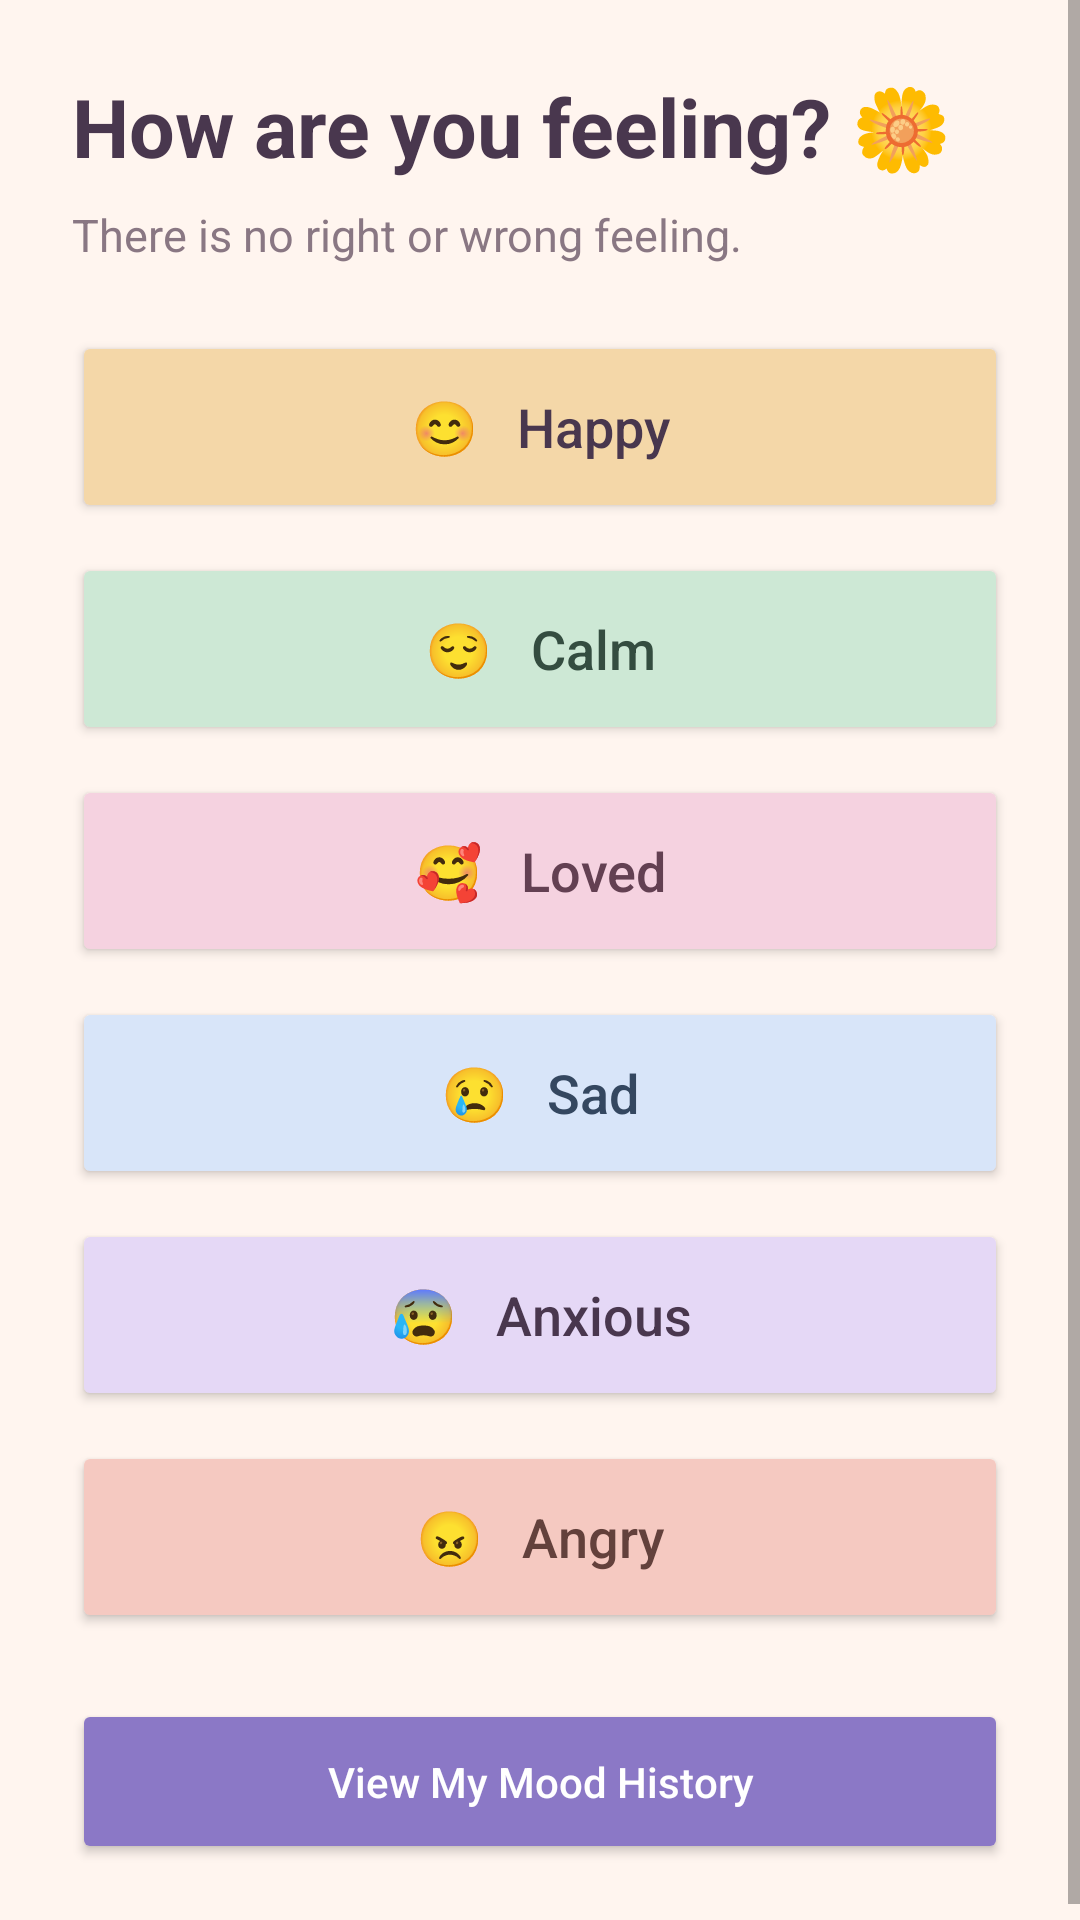

This screen was rendered from an Android layout file. Write that file and the resources it references.
<!-- AndroidManifest.xml: application theme android:Theme.Material.Light.NoActionBar -->
<!-- res/layout/activity_mood.xml -->
<?xml version="1.0" encoding="utf-8"?>
<ScrollView xmlns:android="http://schemas.android.com/apk/res/android"
    android:layout_width="match_parent"
    android:layout_height="match_parent"
    android:background="#FFF5EF">

    <LinearLayout
        android:layout_width="match_parent"
        android:layout_height="wrap_content"
        android:orientation="vertical"
        android:padding="24dp">

        <TextView
            android:id="@+id/greeting"
            android:layout_width="match_parent"
            android:layout_height="wrap_content"
            android:text="How are you feeling? 🌼"
            android:textSize="27sp"
            android:textStyle="bold"
            android:textColor="#49374E"
            android:layout_marginBottom="8dp"/>

        <TextView
            android:layout_width="match_parent"
            android:layout_height="wrap_content"
            android:text="There is no right or wrong feeling."
            android:textColor="#897783"
            android:textSize="15sp"
            android:layout_marginBottom="22dp"/>

        <Button
            android:id="@+id/happy"
            android:layout_width="match_parent"
            android:layout_height="64dp"
            android:text="😊   Happy"
            android:textAllCaps="false"
            android:textSize="18sp"
            android:backgroundTint="#F4D7A8"
            android:textColor="#49374E"/>

        <Button
            android:id="@+id/calm"
            android:layout_width="match_parent"
            android:layout_height="64dp"
            android:layout_marginTop="10dp"
            android:text="😌   Calm"
            android:textAllCaps="false"
            android:textSize="18sp"
            android:backgroundTint="#CDE8D5"
            android:textColor="#344D40"/>

        <Button
            android:id="@+id/loved"
            android:layout_width="match_parent"
            android:layout_height="64dp"
            android:layout_marginTop="10dp"
            android:text="🥰   Loved"
            android:textAllCaps="false"
            android:textSize="18sp"
            android:backgroundTint="#F5D2E0"
            android:textColor="#634052"/>

        <Button
            android:id="@+id/sad"
            android:layout_width="match_parent"
            android:layout_height="64dp"
            android:layout_marginTop="10dp"
            android:text="😢   Sad"
            android:textAllCaps="false"
            android:textSize="18sp"
            android:backgroundTint="#D8E5F9"
            android:textColor="#344760"/>

        <Button
            android:id="@+id/anxious"
            android:layout_width="match_parent"
            android:layout_height="64dp"
            android:layout_marginTop="10dp"
            android:text="😰   Anxious"
            android:textAllCaps="false"
            android:textSize="18sp"
            android:backgroundTint="#E5D8F6"
            android:textColor="#49374E"/>

        <Button
            android:id="@+id/angry"
            android:layout_width="match_parent"
            android:layout_height="64dp"
            android:layout_marginTop="10dp"
            android:text="😠   Angry"
            android:textAllCaps="false"
            android:textSize="18sp"
            android:backgroundTint="#F5C9C1"
            android:textColor="#63413C"/>

        <Button
            android:id="@+id/historyButton"
            android:layout_width="match_parent"
            android:layout_height="55dp"
            android:layout_marginTop="22dp"
            android:text="View My Mood History"
            android:textAllCaps="false"
            android:textColor="#FFFFFF"
            android:backgroundTint="#8B78C6"/>

    </LinearLayout>
</ScrollView>
<!-- resources referenced by this layout -->
<resources>

</resources>
